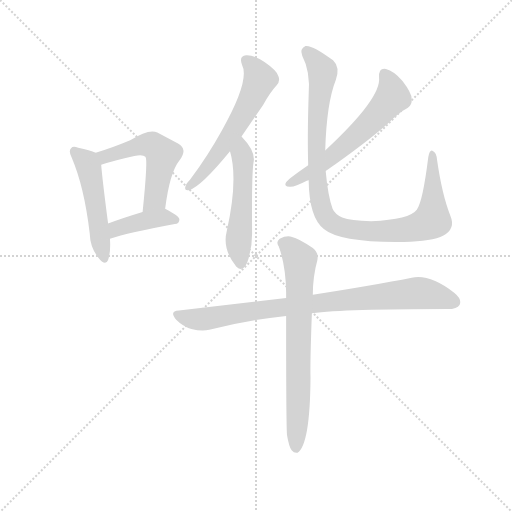
t = 0.00 s
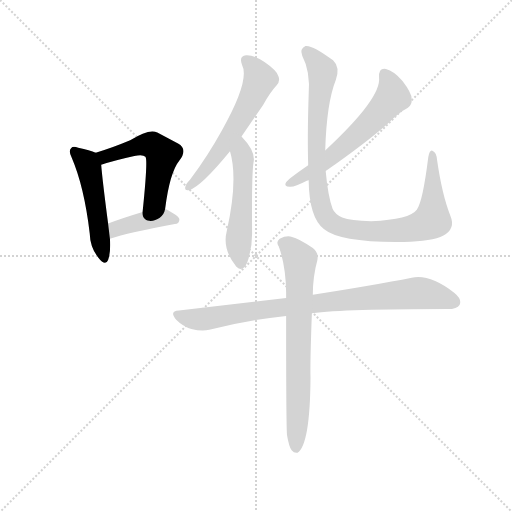
t = 1.44 s
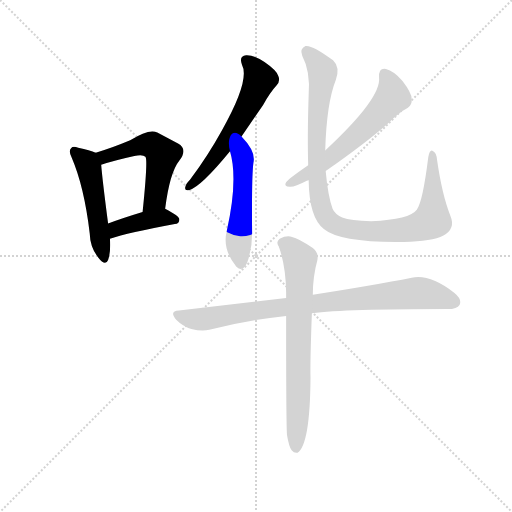
t = 2.87 s
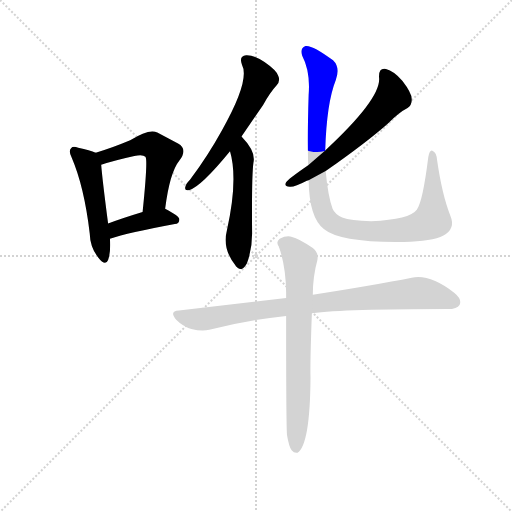
t = 4.31 s
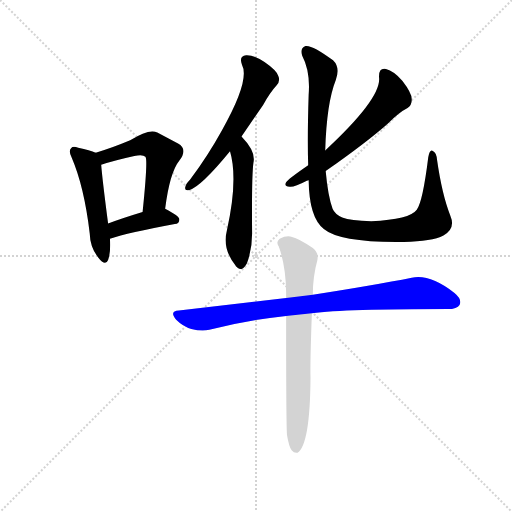
t = 5.74 s
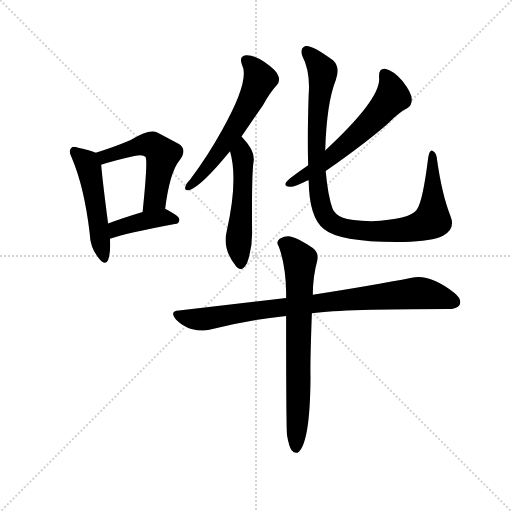
t = 7.18 s

The animated SVG that drew these frames (rendered in a browser with its animation timeline set to each time). Animation: 9 CSS @keyframes rules; one cycle of 7.18 s.

<svg version="1.1" viewBox="0 0 1024 1024" xmlns="http://www.w3.org/2000/svg">
  <g stroke="lightgray" stroke-dasharray="1,1" stroke-width="1" transform="scale(4, 4)">
    <line x1="0" y1="0" x2="256" y2="256"></line>
    <line x1="256" y1="0" x2="0" y2="256"></line>
    <line x1="128" y1="0" x2="128" y2="256"></line>
    <line x1="0" y1="128" x2="256" y2="128"></line>
  </g>
  <g transform="scale(0.92, -0.92) translate(60, -850)">
    <style type="text/css">
      
        @keyframes keyframes0 {
          from {
            stroke: blue;
            stroke-dashoffset: 500;
            stroke-width: 128;
          }
          62% {
            animation-timing-function: step-end;
            stroke: blue;
            stroke-dashoffset: 0;
            stroke-width: 128;
          }
          to {
            stroke: black;
            stroke-width: 1024;
          }
        }
        #make-me-a-hanzi-animation-0 {
          animation: keyframes0 0.6569010416666666s both;
          animation-delay: 0s;
          animation-timing-function: linear;
        }
      
        @keyframes keyframes1 {
          from {
            stroke: blue;
            stroke-dashoffset: 533;
            stroke-width: 128;
          }
          63% {
            animation-timing-function: step-end;
            stroke: blue;
            stroke-dashoffset: 0;
            stroke-width: 128;
          }
          to {
            stroke: black;
            stroke-width: 1024;
          }
        }
        #make-me-a-hanzi-animation-1 {
          animation: keyframes1 0.6837565104166666s both;
          animation-delay: 0.6569010416666666s;
          animation-timing-function: linear;
        }
      
        @keyframes keyframes2 {
          from {
            stroke: blue;
            stroke-dashoffset: 407;
            stroke-width: 128;
          }
          57% {
            animation-timing-function: step-end;
            stroke: blue;
            stroke-dashoffset: 0;
            stroke-width: 128;
          }
          to {
            stroke: black;
            stroke-width: 1024;
          }
        }
        #make-me-a-hanzi-animation-2 {
          animation: keyframes2 0.5812174479166666s both;
          animation-delay: 1.3406575520833333s;
          animation-timing-function: linear;
        }
      
        @keyframes keyframes3 {
          from {
            stroke: blue;
            stroke-dashoffset: 588;
            stroke-width: 128;
          }
          66% {
            animation-timing-function: step-end;
            stroke: blue;
            stroke-dashoffset: 0;
            stroke-width: 128;
          }
          to {
            stroke: black;
            stroke-width: 1024;
          }
        }
        #make-me-a-hanzi-animation-3 {
          animation: keyframes3 0.728515625s both;
          animation-delay: 1.921875s;
          animation-timing-function: linear;
        }
      
        @keyframes keyframes4 {
          from {
            stroke: blue;
            stroke-dashoffset: 521;
            stroke-width: 128;
          }
          63% {
            animation-timing-function: step-end;
            stroke: blue;
            stroke-dashoffset: 0;
            stroke-width: 128;
          }
          to {
            stroke: black;
            stroke-width: 1024;
          }
        }
        #make-me-a-hanzi-animation-4 {
          animation: keyframes4 0.6739908854166666s both;
          animation-delay: 2.650390625s;
          animation-timing-function: linear;
        }
      
        @keyframes keyframes5 {
          from {
            stroke: blue;
            stroke-dashoffset: 602;
            stroke-width: 128;
          }
          66% {
            animation-timing-function: step-end;
            stroke: blue;
            stroke-dashoffset: 0;
            stroke-width: 128;
          }
          to {
            stroke: black;
            stroke-width: 1024;
          }
        }
        #make-me-a-hanzi-animation-5 {
          animation: keyframes5 0.7399088541666666s both;
          animation-delay: 3.3243815104166665s;
          animation-timing-function: linear;
        }
      
        @keyframes keyframes6 {
          from {
            stroke: blue;
            stroke-dashoffset: 1019;
            stroke-width: 128;
          }
          77% {
            animation-timing-function: step-end;
            stroke: blue;
            stroke-dashoffset: 0;
            stroke-width: 128;
          }
          to {
            stroke: black;
            stroke-width: 1024;
          }
        }
        #make-me-a-hanzi-animation-6 {
          animation: keyframes6 1.0792643229166667s both;
          animation-delay: 4.064290364583333s;
          animation-timing-function: linear;
        }
      
        @keyframes keyframes7 {
          from {
            stroke: blue;
            stroke-dashoffset: 864;
            stroke-width: 128;
          }
          74% {
            animation-timing-function: step-end;
            stroke: blue;
            stroke-dashoffset: 0;
            stroke-width: 128;
          }
          to {
            stroke: black;
            stroke-width: 1024;
          }
        }
        #make-me-a-hanzi-animation-7 {
          animation: keyframes7 0.953125s both;
          animation-delay: 5.1435546875s;
          animation-timing-function: linear;
        }
      
        @keyframes keyframes8 {
          from {
            stroke: blue;
            stroke-dashoffset: 720;
            stroke-width: 128;
          }
          70% {
            animation-timing-function: step-end;
            stroke: blue;
            stroke-dashoffset: 0;
            stroke-width: 128;
          }
          to {
            stroke: black;
            stroke-width: 1024;
          }
        }
        #make-me-a-hanzi-animation-8 {
          animation: keyframes8 0.8359375s both;
          animation-delay: 6.0966796875s;
          animation-timing-function: linear;
        }
      
    </style>
    
      <path d="M 148 518 Q 136 524 110 529 Q 98 533 95 528 Q 88 522 96 507 Q 123 444 135 343 Q 136 312 153 291 Q 169 270 175 285 Q 181 301 179 331 L 175 364 Q 162 464 160 492 C 158 514 158 514 148 518 Z" fill="lightgray"></path>
    
      <path d="M 299 396 Q 309 475 330 501 Q 349 526 327 538 L 282 562 Q 264 571 223 545 Q 180 527 148 518 C 119 510 131 483 160 492 Q 187 501 232 511 Q 251 515 256 509 Q 262 505 250 389 C 247 359 295 366 299 396 Z" fill="lightgray"></path>
    
      <path d="M 179 331 Q 218 344 320 363 Q 330 364 330 373 Q 330 380 299 396 C 289 401 279 398 250 389 Q 207 376 175 364 C 147 354 150 322 179 331 Z" fill="lightgray"></path>
    
      <path d="M 465 553 L 512 622 Q 528 650 541 664 Q 550 674 545 685 Q 541 697 515 715 Q 491 731 475 730 Q 459 729 466 709 Q 484 676 422 566 Q 394 515 353 459 Q 344 450 343 444 Q 340 434 352 437 Q 377 444 440 521 L 465 553 Z" fill="lightgray"></path>
    
      <path d="M 440 521 Q 458 460 433 348 Q 423 309 452 273 Q 452 272 454 270 Q 467 257 477 278 Q 489 311 488 348 Q 487 469 491 496 Q 497 520 465 553 C 445 575 432 550 440 521 Z" fill="lightgray"></path>
    
      <path d="M 648 478 Q 738 541 784 582 Q 808 606 826 615 Q 836 622 835 635 Q 835 648 815 674 Q 796 696 779 700 Q 763 703 764 682 Q 770 637 647 523 L 610 491 Q 565 460 562 454 Q 556 445 570 444 Q 580 443 607 457 Q 608 458 611 458 L 648 478 Z" fill="lightgray"></path>
    
      <path d="M 919 381 Q 901 426 890 503 Q 889 518 881 522 Q 874 526 871 508 Q 859 411 846 394 Q 831 373 747 369 Q 702 370 684 377 Q 668 384 663 396 Q 653 423 648 478 L 647 523 Q 650 626 670 676 Q 680 704 664 719 Q 618 753 604 750 Q 591 744 597 729 Q 615 695 611 644 Q 608 551 610 491 L 611 458 Q 612 377 644 352 Q 680 322 818 324 Q 879 325 904 338 Q 931 353 919 381 Z" fill="lightgray"></path>
    
      <path d="M 618 169 Q 691 178 913 178 Q 934 178 939 187 Q 945 199 928 213 Q 874 255 835 246 Q 754 230 620 209 L 562 202 L 329 175 Q 307 174 323 155 Q 338 140 356 135 Q 378 129 395 133 Q 474 154 562 163 L 618 169 Z" fill="lightgray"></path>
    
      <path d="M 564 -96 Q 568 -120 574 -129 Q 580 -136 587 -134 Q 614 -116 615 29 Q 614 62 618 169 L 620 209 Q 620 249 630 285 Q 633 301 620 311 Q 589 332 575 335 Q 563 339 548 331 Q 539 324 546 314 Q 561 274 562 215 L 562 202 L 562 163 Q 562 -81 564 -96 Z" fill="lightgray"></path>
    
    
      <clipPath id="make-me-a-hanzi-clip-0">
        <path d="M 148 518 Q 136 524 110 529 Q 98 533 95 528 Q 88 522 96 507 Q 123 444 135 343 Q 136 312 153 291 Q 169 270 175 285 Q 181 301 179 331 L 175 364 Q 162 464 160 492 C 158 514 158 514 148 518 Z"></path>
      </clipPath>
      <path clip-path="url(#make-me-a-hanzi-clip-0)" d="M 103 520 L 128 497 L 135 478 L 165 291" fill="none" id="make-me-a-hanzi-animation-0" stroke-dasharray="372 744" stroke-linecap="round"></path>
    
      <clipPath id="make-me-a-hanzi-clip-1">
        <path d="M 299 396 Q 309 475 330 501 Q 349 526 327 538 L 282 562 Q 264 571 223 545 Q 180 527 148 518 C 119 510 131 483 160 492 Q 187 501 232 511 Q 251 515 256 509 Q 262 505 250 389 C 247 359 295 366 299 396 Z"></path>
      </clipPath>
      <path clip-path="url(#make-me-a-hanzi-clip-1)" d="M 156 514 L 168 509 L 242 534 L 270 535 L 294 514 L 277 417 L 254 402" fill="none" id="make-me-a-hanzi-animation-1" stroke-dasharray="405 810" stroke-linecap="round"></path>
    
      <clipPath id="make-me-a-hanzi-clip-2">
        <path d="M 179 331 Q 218 344 320 363 Q 330 364 330 373 Q 330 380 299 396 C 289 401 279 398 250 389 Q 207 376 175 364 C 147 354 150 322 179 331 Z"></path>
      </clipPath>
      <path clip-path="url(#make-me-a-hanzi-clip-2)" d="M 182 337 L 193 353 L 231 365 L 300 378 L 321 372" fill="none" id="make-me-a-hanzi-animation-2" stroke-dasharray="279 558" stroke-linecap="round"></path>
    
      <clipPath id="make-me-a-hanzi-clip-3">
        <path d="M 465 553 L 512 622 Q 528 650 541 664 Q 550 674 545 685 Q 541 697 515 715 Q 491 731 475 730 Q 459 729 466 709 Q 484 676 422 566 Q 394 515 353 459 Q 344 450 343 444 Q 340 434 352 437 Q 377 444 440 521 L 465 553 Z"></path>
      </clipPath>
      <path clip-path="url(#make-me-a-hanzi-clip-3)" d="M 475 717 L 487 709 L 505 677 L 491 643 L 407 505 L 351 445" fill="none" id="make-me-a-hanzi-animation-3" stroke-dasharray="460 920" stroke-linecap="round"></path>
    
      <clipPath id="make-me-a-hanzi-clip-4">
        <path d="M 440 521 Q 458 460 433 348 Q 423 309 452 273 Q 452 272 454 270 Q 467 257 477 278 Q 489 311 488 348 Q 487 469 491 496 Q 497 520 465 553 C 445 575 432 550 440 521 Z"></path>
      </clipPath>
      <path clip-path="url(#make-me-a-hanzi-clip-4)" d="M 468 542 L 468 421 L 459 336 L 464 278" fill="none" id="make-me-a-hanzi-animation-4" stroke-dasharray="393 786" stroke-linecap="round"></path>
    
      <clipPath id="make-me-a-hanzi-clip-5">
        <path d="M 648 478 Q 738 541 784 582 Q 808 606 826 615 Q 836 622 835 635 Q 835 648 815 674 Q 796 696 779 700 Q 763 703 764 682 Q 770 637 647 523 L 610 491 Q 565 460 562 454 Q 556 445 570 444 Q 580 443 607 457 Q 608 458 611 458 L 648 478 Z"></path>
      </clipPath>
      <path clip-path="url(#make-me-a-hanzi-clip-5)" d="M 776 687 L 790 662 L 793 639 L 769 610 L 661 509 L 569 452" fill="none" id="make-me-a-hanzi-animation-5" stroke-dasharray="474 948" stroke-linecap="round"></path>
    
      <clipPath id="make-me-a-hanzi-clip-6">
        <path d="M 919 381 Q 901 426 890 503 Q 889 518 881 522 Q 874 526 871 508 Q 859 411 846 394 Q 831 373 747 369 Q 702 370 684 377 Q 668 384 663 396 Q 653 423 648 478 L 647 523 Q 650 626 670 676 Q 680 704 664 719 Q 618 753 604 750 Q 591 744 597 729 Q 615 695 611 644 Q 608 551 610 491 L 611 458 Q 612 377 644 352 Q 680 322 818 324 Q 879 325 904 338 Q 931 353 919 381 Z"></path>
      </clipPath>
      <path clip-path="url(#make-me-a-hanzi-clip-6)" d="M 607 739 L 628 717 L 642 691 L 629 583 L 630 448 L 641 394 L 654 371 L 690 353 L 748 346 L 827 351 L 869 365 L 880 373 L 880 515" fill="none" id="make-me-a-hanzi-animation-6" stroke-dasharray="891 1782" stroke-linecap="round"></path>
    
      <clipPath id="make-me-a-hanzi-clip-7">
        <path d="M 618 169 Q 691 178 913 178 Q 934 178 939 187 Q 945 199 928 213 Q 874 255 835 246 Q 754 230 620 209 L 562 202 L 329 175 Q 307 174 323 155 Q 338 140 356 135 Q 378 129 395 133 Q 474 154 562 163 L 618 169 Z"></path>
      </clipPath>
      <path clip-path="url(#make-me-a-hanzi-clip-7)" d="M 326 165 L 378 156 L 556 183 L 845 213 L 892 206 L 927 193" fill="none" id="make-me-a-hanzi-animation-7" stroke-dasharray="736 1472" stroke-linecap="round"></path>
    
      <clipPath id="make-me-a-hanzi-clip-8">
        <path d="M 564 -96 Q 568 -120 574 -129 Q 580 -136 587 -134 Q 614 -116 615 29 Q 614 62 618 169 L 620 209 Q 620 249 630 285 Q 633 301 620 311 Q 589 332 575 335 Q 563 339 548 331 Q 539 324 546 314 Q 561 274 562 215 L 562 202 L 562 163 Q 562 -81 564 -96 Z"></path>
      </clipPath>
      <path clip-path="url(#make-me-a-hanzi-clip-8)" d="M 554 322 L 572 312 L 592 286 L 583 -125" fill="none" id="make-me-a-hanzi-animation-8" stroke-dasharray="592 1184" stroke-linecap="round"></path>
    
  </g>
</svg>
